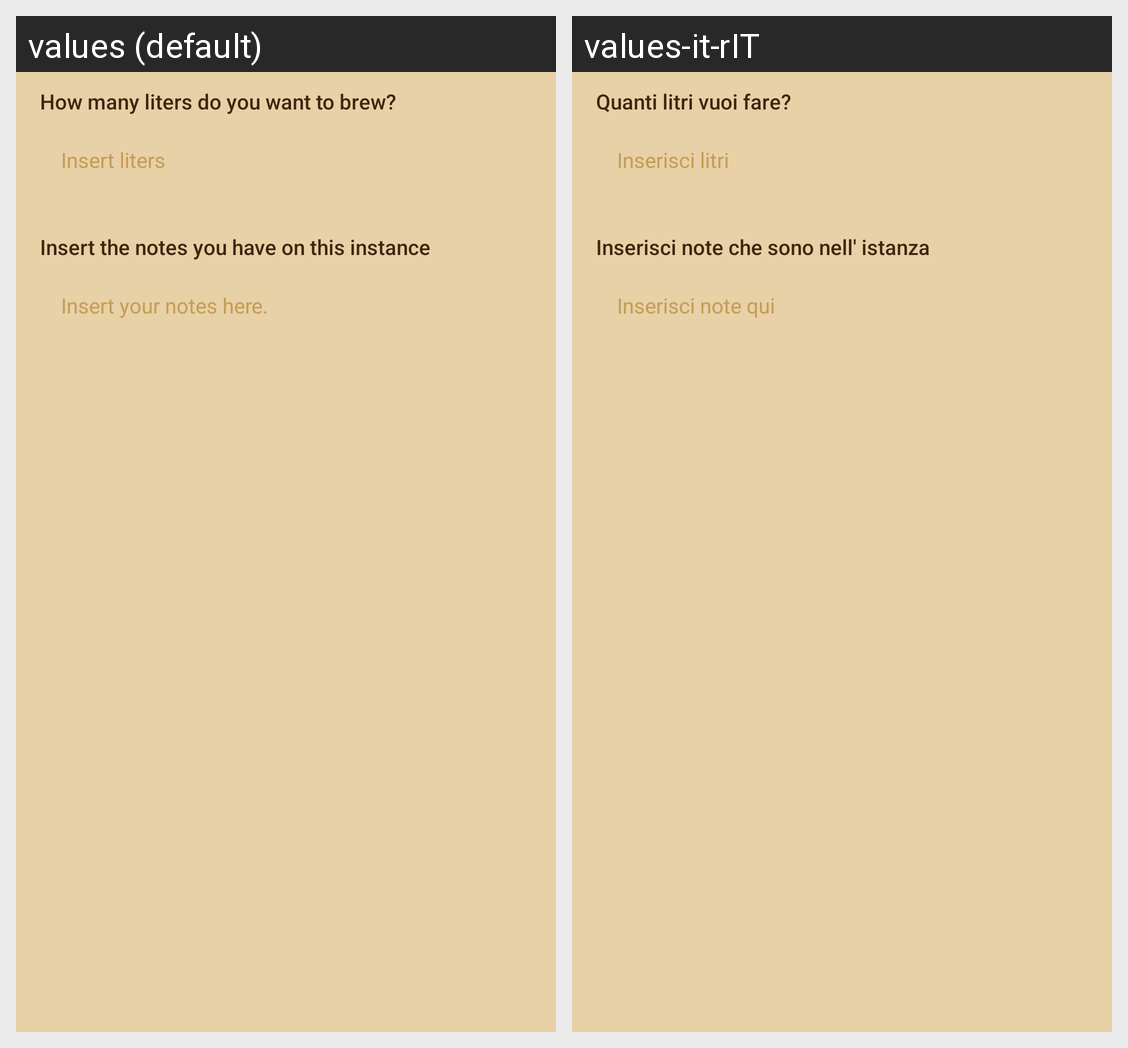

Translations of the strings shown on this Android screen, per locale in the grid:
Android screen res/layout/dialog_add_recipe_instance.xml rendered under 2 locales, left to right: values (default), values-it-rIT. Device: Nexus 5 (rendered at 1080×1920; each locale shown at half size, 540×960, under a caption strip naming it); theme Theme.App.Starting.
Strings drawn on this screen, with the default value and each locale's value (text and hints the layout hard-codes, and strings that could not be matched under every locale, appear in the picture but are not listed):

howManyLiters
  values: How many liters do you want to brew?
  values-it-rIT: Quanti litri vuoi fare?

insertLiter
  values: Insert liters
  values-it-rIT: Inserisci litri

instanceNote
  values: Insert the notes you have on this instance
  values-it-rIT: Inserisci note che sono nell' istanza

note
  values: Insert your notes here.
  values-it-rIT: Inserisci note qui
